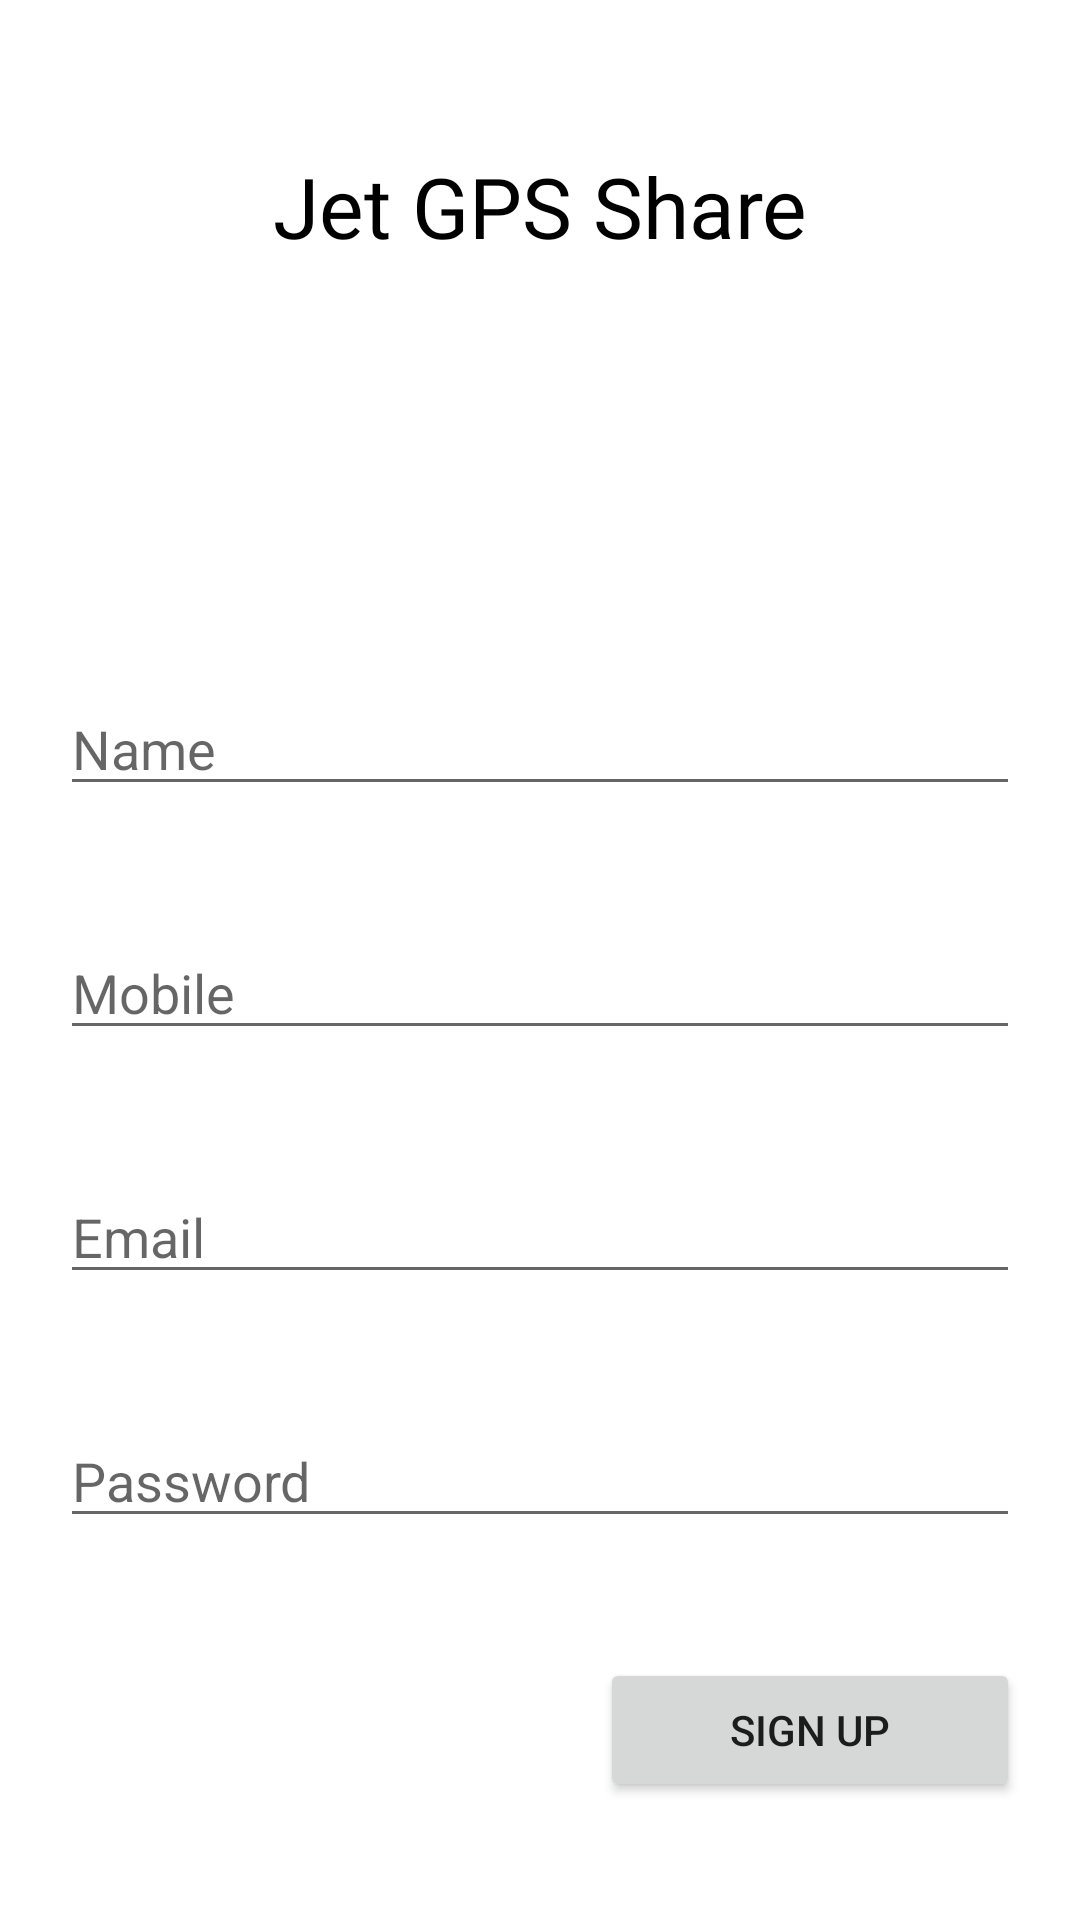

Produce the Android XML layout that renders to this screen, including the resource entries it uses.
<!-- AndroidManifest.xml: application theme Theme.JetGPSShare -->
<!-- res/layout/activity_signup.xml -->
<?xml version="1.0" encoding="utf-8"?>
<RelativeLayout xmlns:android="http://schemas.android.com/apk/res/android"
    xmlns:app="http://schemas.android.com/apk/res-auto"
    xmlns:tools="http://schemas.android.com/tools"
    android:layout_width="match_parent"
    android:layout_height="match_parent"
    tools:context=".SignupActivity">

    <TextView
        android:id="@+id/title"
        android:layout_width="match_parent"
        android:layout_height="wrap_content"
        android:layout_marginTop="50dp"
        android:fontFamily="@font/carter_one"
        android:text="Jet GPS Share"
        android:textAlignment="center"
        android:textSize="28sp"
        android:textColor="@color/black"/>

    <LinearLayout
        android:layout_width="match_parent"
        android:layout_height="wrap_content"
        android:orientation="vertical"
        android:layout_below="@id/title"
        android:layout_marginTop="120dp">

        <EditText
            android:layout_width="match_parent"
            android:layout_height="wrap_content"
            android:id="@+id/name_ed"
            android:hint="Name"
            android:layout_margin="20dp"
            />

        <EditText
            android:layout_width="match_parent"
            android:layout_height="wrap_content"
            android:id="@+id/user_ed"
            android:hint="Mobile"
            android:layout_margin="20dp"
            />
        <EditText
            android:layout_width="match_parent"
            android:layout_height="wrap_content"
            android:id="@+id/email_ed"
            android:hint="Email"
            android:layout_margin="20dp"
            android:inputType="textEmailAddress"
            />
        <EditText
            android:layout_width="match_parent"
            android:layout_height="wrap_content"
            android:id="@+id/pass_ed"
            android:hint="Password"
            android:layout_margin="20dp"
            android:inputType="textPassword"
            />


        <Button
            android:layout_width="140dp"
            android:layout_height="wrap_content"
            android:text="Sign up"
            android:layout_gravity="right"
            android:layout_marginRight="20dp"
            android:layout_marginTop="20dp"
            android:id="@+id/signupBtn"
            />

        <TextView
            android:layout_width="match_parent"
            android:layout_height="wrap_content"
            android:text="Login ?"
            android:textColor="@color/black"
            android:textSize="20sp"
            android:textAlignment="center"
            android:layout_marginTop="50dp"
            android:onClick="openLoginLink"
            />



    </LinearLayout>

</RelativeLayout>
<!-- resources referenced by this layout -->
<resources>
  <style name="Theme.JetGPSShare" parent="Theme.MaterialComponents.DayNight.DarkActionBar">
          
          <item name="colorPrimary">@color/purple_500</item>
          <item name="colorPrimaryVariant">@color/purple_700</item>
          <item name="colorOnPrimary">@color/white</item>
          
          <item name="colorSecondary">@color/teal_200</item>
          <item name="colorSecondaryVariant">@color/teal_700</item>
          <item name="colorOnSecondary">@color/black</item>
          
          <item name="android:statusBarColor" tools:targetApi="l">?attr/colorPrimaryVariant</item>
          
      </style>
  <!-- not gathered from this repository: default colours our renderer supplied (Android Studio template values) -->
  <color name="purple_500">#FF6200EE</color>
  <color name="purple_700">#FF3700B3</color>
  <color name="teal_200">#FF03DAC5</color>
  <color name="teal_700">#FF018786</color>
  <color name="black">#FF000000</color>
  <color name="white">#FFFFFFFF</color>
</resources>
